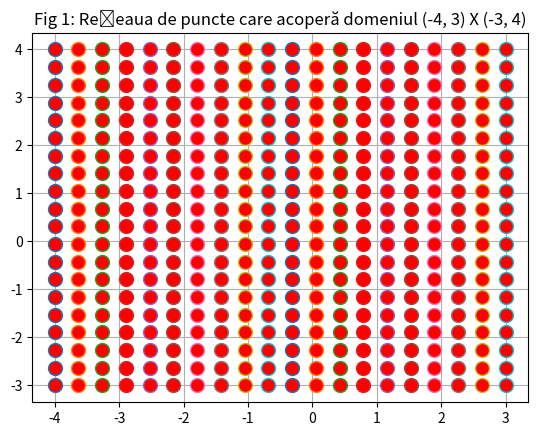
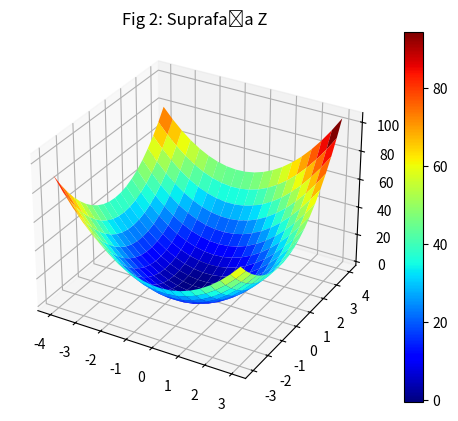
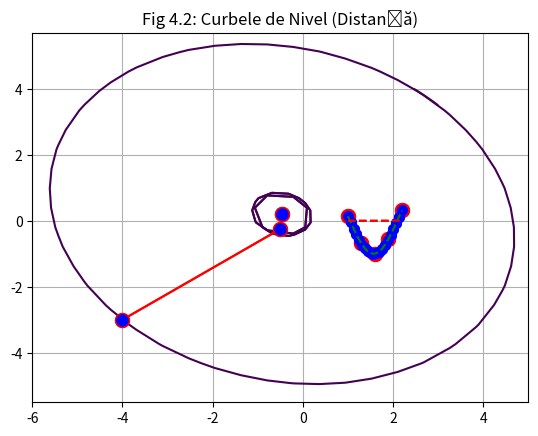

Write the Python code that produced these figures, in order.
"""
Created on Sat Dec 12 17:28:46 2020

@author:    Eu
@grupa:     341
@nr.crt:    159
@varianta:  15
"""



# Librării
import numpy as np
import matplotlib.pyplot as plt






"""     Exercițiul 1 -> Rezolvare     """

# Datele Problemei -> Subpunctul 1
n = 5

b = np.zeros(n)
for i in range(1, n + 1):
    b[i - 1] = i ** 4
print(f"b: {b}\n")

# Definim Vectorul a
a = np.zeros(n)
for i in range(n, -1, -1):
    a[i % n] = 2 ** (n - (i % n))
print(f"Vectorul a: {a}\n")

# Definim Matricea Simetrică A
A = np.zeros((n, n))
for i in range(n):
    for j in range(i, n):
        A[i][j] = a[j - i]
        A[j][i] = a[j - i]
print(f"Matricea Simetrică A: \n{A}")



# Subpunctul 2 -> Criteriul Sylvester
def Sylvester(A):
    ok = 0
    for i in range(1, n + 1):
        aux = A[0:i, 0:i]
        if np.linalg.det(aux) <= 0:
            print("Matricea NU este Pozitiv Definită!")
            ok = 1
    
    return ok
  
      
if Sylvester(A) == 0:
    print("Matricea este Pozitiv Definită!")



# Subpunctul 3 -> Gradient Conjugat (am mai adăugat parametrul x pentru a putea 
# rezolva si ex3; x este ales arbitrat; pt acest exercițiu x = None)
def GradConjugat(A, b, eps, x = None):
    """

    Parameters
    ----------
    A : matrice simetrică, pozitiv definită.
    b : vector termeni liberi.
    eps : epsilon / toleranța.
    x : inițial.

    Returns
    -------
    x = soluția sistemului (A * x = b).
    x_array = vectorul cu toți x intermediari
    """
    
    # Verificăm dacă matricea este pătratică
    m, n = np.shape(A)
    if m != n:
        print("Matricea nu este pătratică. Introduceți altă matrice.")
        return None
    
    # Verificăm dacă matricea este simetrică
    A_transpus = np.transpose(A)
    if not np.array_equal(A, A_transpus):
        print("Matricea NU este Simetrică!")
        return None
    
    # Verificăm dacă matricea este pozitiv definită
    if Sylvester(A) == 1:
        return None
    
    # x(0) -> ales arbitrat, asa că îl aleg 0
    if x is None:
        x = np.zeros(b.shape)
        r = b                # pt că am ales x = 0; altfel, r = b - A@x
    else:
        r = b - A@x
    
    x_array = np.empty(len(b) + 1, dtype = object)
    x_array[0] = x # vectorul unde voi reține toți x, pt viitoarele exerciții
    p = r
    rsold = np.transpose(r)@r
    
    # Algoritm 
    for i in range(n):
        Ap = A@p
        alpha = rsold / (np.transpose(p)@Ap)
        x = x + alpha * p
        x_array[i + 1] = x
        r = r - alpha * Ap
        rsnew = np.transpose(r)@r
        
        if np.sqrt(rsnew) < eps:
            break
        
        p = r + (rsnew / rsold) * p
        rsold = rsnew
    
    
    return x, x_array



# Subpunctul 4 -> Rezolvare Sistem
eps = 10 ** (-10)
x, x_array = GradConjugat(A, b, eps)
print(f'Soluția Sistemului x: \n{x}')
print(f'Verificare:\nb: {b}\nA * x: {A@x}')





"""     Exercițiul 3 -> Rezolvare     """

# Datele Problemei
a = -4
b = 3
c = -3
d = 4

A = np.array([[7., 1.],
              [1., 7.]])
b_vector = np.array([[-3], [1]])

def f(x, y):
    return (7/2) * (x ** 2) + x * y + 3 * x + (7/2) * (y ** 2) - y



# Subpunctul 1 -> Suprafața z = f(x, y) pe domeniul dat
(Nx, Ny) = (20, 20) #nr de puncte în care să fie împărțit intervalul

x_grafic = np.linspace(a, b, Nx)
y_grafic = np.linspace(c, d, Ny)
[X, Y] = np.meshgrid(x_grafic, y_grafic)

plt.figure(1)
plt.plot(X, Y, 'o', markerfacecolor = 'red', markersize = 10)
plt.grid(True)
plt.title(f'Fig 1: Rețeaua de puncte care acoperă domeniul ({a}, {b}) X ({c}, {d})')
plt.show()

Z = f(X, Y)

fig = plt.figure(2)
axes = plt.axes(projection = '3d')
surf = axes.plot_surface(X, Y, Z, cmap = plt.cm.jet)
plt.title('Fig 2: Suprafața Z')
fig.colorbar(surf)



# Subpunctul 2 -> x0, x1, x2 conform Gradientului Conjugat
x = np.array([[a * 1.0], [c * 1.0]])
x, x_array = GradConjugat(A, b_vector, eps, x)
for i in range(3):
    print(f'x^({i}): \n{x_array[i]}\n')
print(f"Punct Minim = x:\n{x}")



# Subpunctul 3 -> Punctul Minim
plt.figure(3)
plt.plot(x[0][0], x[1][0], 'o', linewidth = 3, 
             markerfacecolor = 'red', markersize = 10)
plt.grid()
plt.title(f'Fig 3: Punctul de Minim ({"{:.2f}".format(x[0][0])}, {"{:.2f}".format(x[1][0])})')
plt.show()



# Subpunctul 4 -> Curbele de Nivel si Traseul
a = np.zeros(3)
b = np.zeros(3)
for i in range(3):
    a[i] = x_array[i][0][0]
    b[i] = x_array[i][1][0]
b[1] *= -1
    
aux = f(x_array[0][0][0], x_array[0][1][0])
plt.contour(X, Y, Z, levels = [aux])

aux = f(x_array[1][0][0], x_array[1][1][0]) * -1
plt.contour(X, Y, Z, levels = [aux])

aux = f(x_array[2][0][0], x_array[2][1][0]) * -1
plt.contour(X, Y, Z, levels = [aux])

plt.title('Fig 4.1: Curbele de Nivel (Apropiere)')
plt.plot(a, b, 'o-', markersize = 10, color = 'r', mfc = 'blue')
plt.show()



plt.title('Fig 4.2: Curbele de Nivel (Distanță)')
x_grafic = np.linspace(-6, 5, Nx)        # ca să se vadă desenul mai clar
y_grafic = np.linspace(-5.5, 5.7, Ny)
[X, Y] = np.meshgrid(x_grafic, y_grafic)
Z = f(X, Y)

aux = f(x_array[0][0][0], x_array[0][1][0])
plt.contour(X, Y, Z, levels = [aux])

aux = f(x_array[1][0][0], x_array[1][1][0]) * -1
plt.contour(X, Y, Z, levels = [aux])

aux = f(x_array[2][0][0], x_array[2][1][0]) * -1
plt.contour(X, Y, Z, levels = [aux])

plt.plot(a, b, 'o-', markersize = 10, color = 'r', mfc = 'blue')
plt.show()

# =============================================================================
# CE SCRIU ÎN PDF, DAR RULEZ CELELALTE, CA SĂ ÎMI DEA DESENELE
# for i in range(3):
#     aux = f(x_array[i][0][0], x_array[i][1][0])  
#     plt.contour(X, Y, Z, levels = [aux])
# plt.show()
# =============================================================================





"""     Exercițiul 4 -> Rezolvare     """

# Datele Problemei
n = 4
(a, b) = (1, 2.2)
def f(x):
    return np.sin(3 * x)



# Subpunctul a)
# Funcție Auxiliară: Metodă Substituție Ascendentă
def metSubAsc(A, b, tol):
    """

    Parameters
    ----------
    A : matrice inferior triunghiulară.
    b : vectorul termenilor liberi.
    tol : toleranța.

    Returns
    -------
    soluția.

    """
    
    # Verificăm dacă matricea este pătratică
    m, n = np.shape(A)
    if m!= n:
        print("Matricea nu este pătratică. Introduceți altă matrice.")
        x = None
        return x
    
    # Verificăm dacă matricea este superior triunghiulară
    for i in range(m):
       for j in range(i):
           if abs(A[j][i]) > tol:
               print("Matricea nu este inferior triunghiulară.")
               x = None
               return x
    
    # Verificam dacă toate elementele de pe diagonala principală sunt nenule => Si. este compatibil ddeterminat (adică am soluție unică)
    for i in range(n):
        if abs(A[i][i]) <= tol:
            print("Sistemul nu este compatibil determinat.")
            x = None
            return x
    
    x = np.zeros((m, 1))
    x[0] = b[0] / A[0][0]
    
    for k in range(1, n):
        
        sum = 0
        for j in range(k):
            sum += A[k][j] * x[j]
        
        x[k] = (1 / A[k][k]) * (b[k] - sum)
    
    return x


# Metoda Newton Propriu-zisă
def MetNewton(X, Y, x):
    n = len(X) - 1
    A = np.zeros((n + 1, n + 1))

    # Determinăm A
    for i in range(n + 1):
        A[i][0] = 1
        
    for i in range(1, n + 1):
        for j in range(1, i + 1):
            p = 1
            for k in range(j):
                p *= (X[i] - X[k])
            A[i][j] = p

    # Aplic metSubAsc pt aflarea valorilor c1, c2, ..., cn + 1
    c = metSubAsc(A, Y, 10 ** (-10))

    # Determin Polinomul
    Pn = c[0][0]
    for i in range(1, n + 1):
        p = c[i][0]
        for j in range(i):
            p *= (x - X[j])
        Pn += p

    return Pn
            


# Subpunctul b) -> Metoda Newton cu Diferențe Divizate
def MetNDD(X, Y, x):
    nx = len(x)
    Pn = [0.0] * (nx)
 
    def a(j0, j1 = None):
        if j1 is None: j1 = j0; j0 = 0
        if j0 == j1: return Y[j0]
        elif j1 - j0 == 1:
            return (Y[j1] - Y[j0]) / (X[j1] - X[j0])
        else:
            return (a(j0 + 1, j1) - a(j0, j1 - 1)) / (X[j1] - X[j0])
 
    def z(j, x_):
        v = 1.0
        for i in range(j):
            v *= x_ - X[i]
        return v

    for i in range(nx):
        for j in range(n + 1):
            Pn[i] += a(j) * z(j, x[i])
    return Pn



# Subpunctul c)
X = np.linspace(a, b, n + 1)
Y = f(X)
x_graf = np.linspace(a, b, 20)
y_graf = f(x_graf)


y = MetNewton(X, Y, x_graf)

plt.plot(X, Y, 'o', color='red', markersize=10)
plt.plot(x_graf, y_graf, 'o', color='blue', markersize=7)
plt.plot(x_graf, y, '--', color='green', markersize=4)
plt.show()

E = np.abs(y_graf - y)
plt.plot(x_graf, E, '--', color='red')
plt.show()



# Subpunctul d)
y = MetNDD(X, Y, x_graf)

plt.plot(X, Y, 'o', color='red', markersize=10)
plt.plot(x_graf, y_graf, 'o', color='blue', markersize=7)
plt.plot(x_graf, y, '--', color='green', markersize=4)
plt.show()

E = np.abs(y_graf - y)
plt.plot(x_graf, E, '--', color='red')
plt.show()














